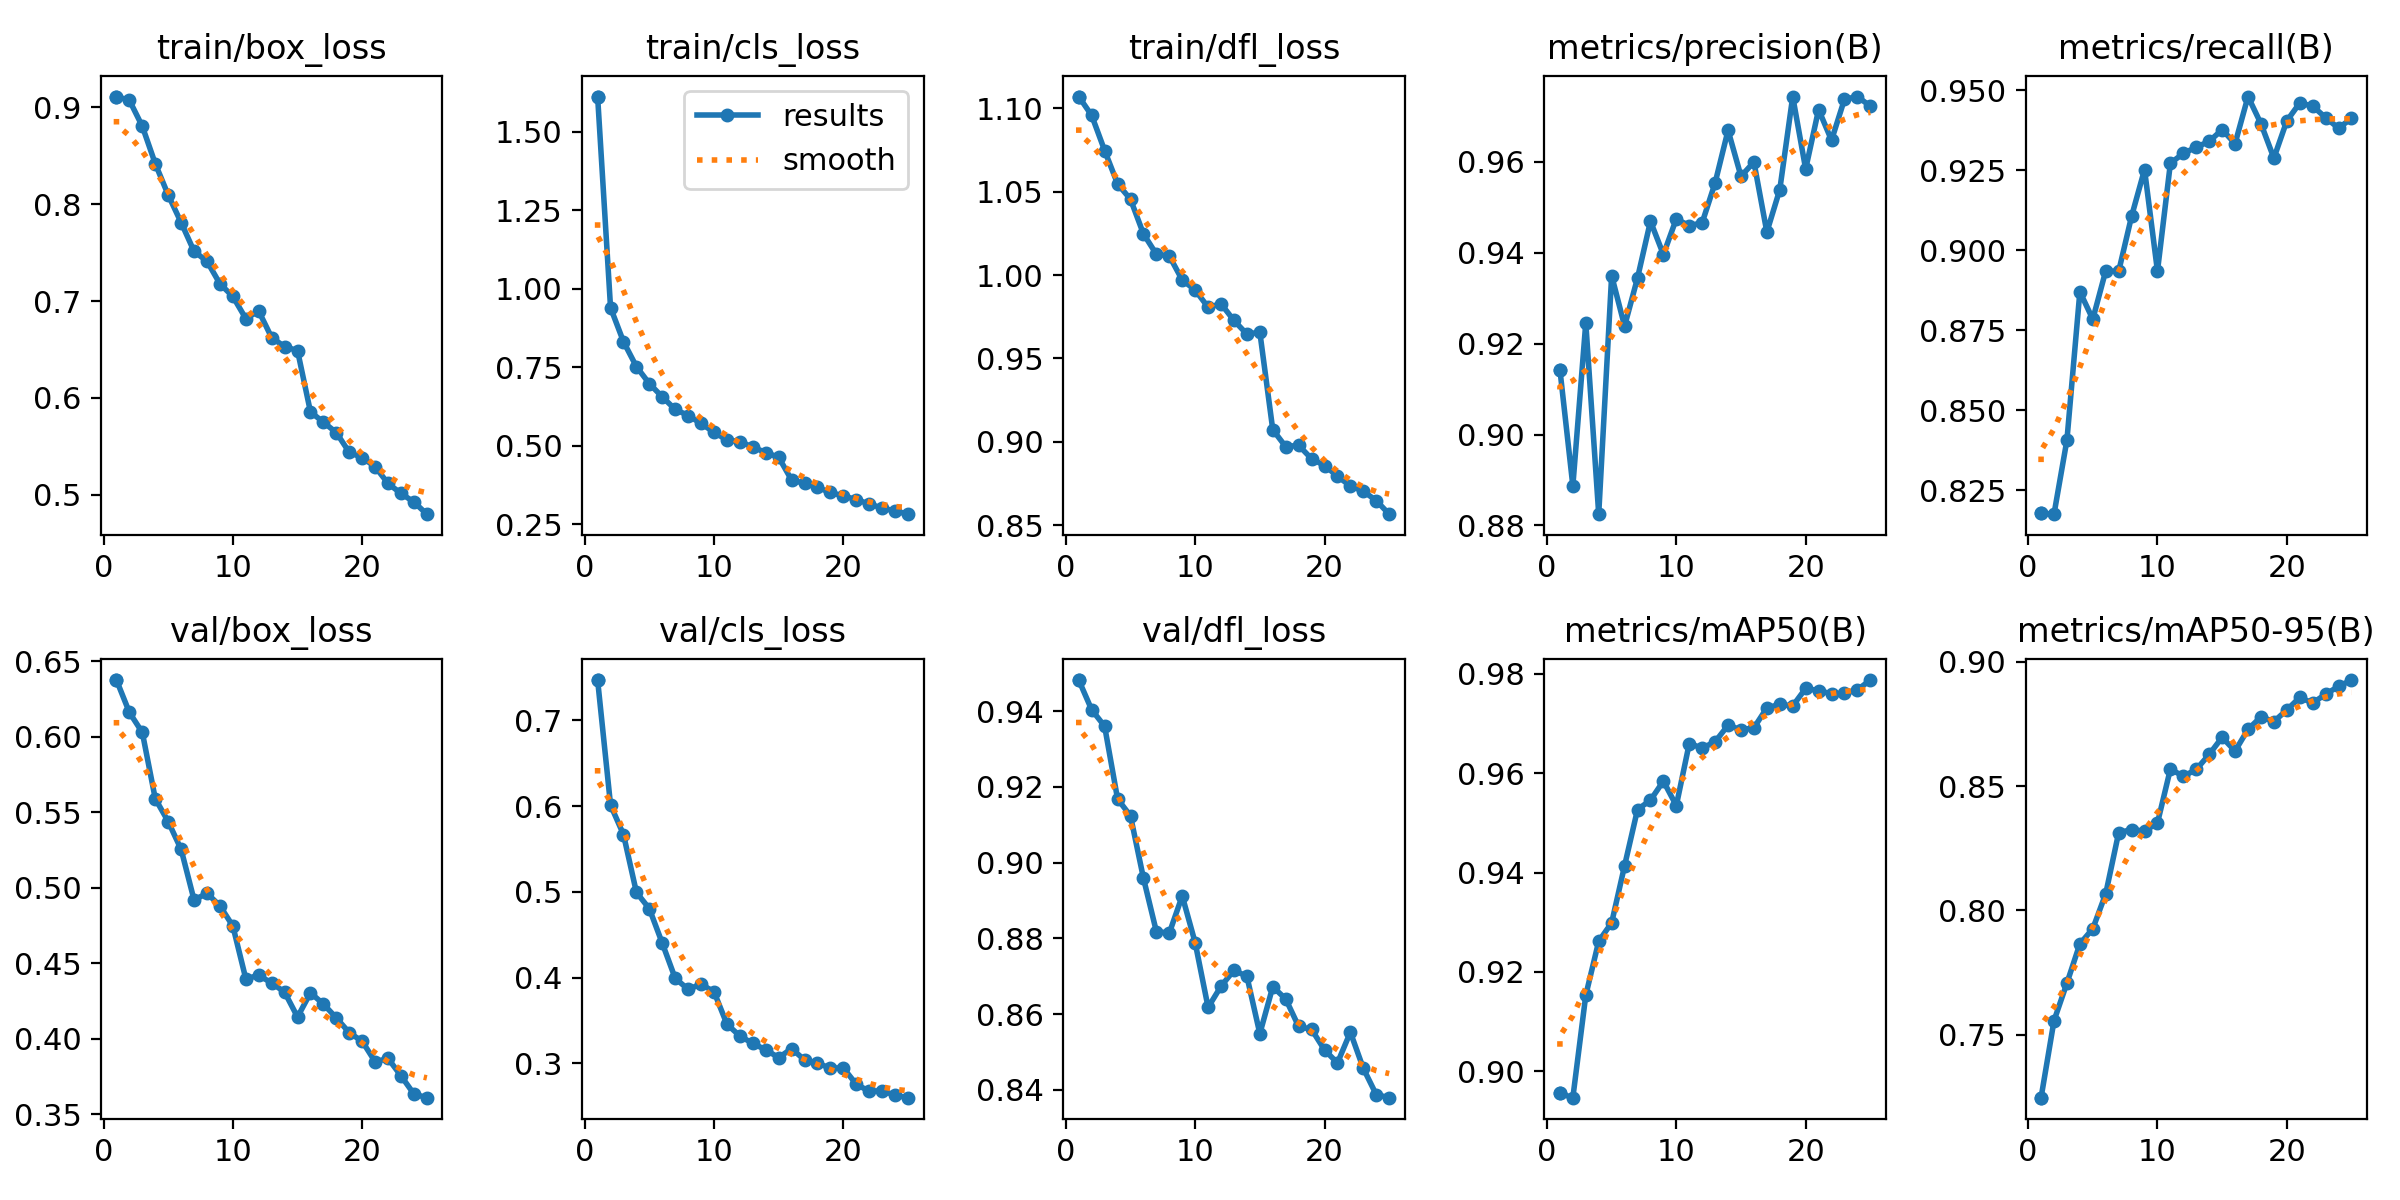

The table this chart was drawn from, first rows:
epoch, time, train/box_loss, train/cls_loss, train/dfl_loss, metrics/precision(B), metrics/recall(B), metrics/mAP50(B), metrics/mAP50-95(B), val/box_loss, val/cls_loss, val/dfl_loss, lr/pg0, lr/pg1, lr/pg2
1, 172.8, 0.9112, 1.611, 1.107, 0.9143, 0.8178, 0.8955, 0.7248, 0.6377, 0.7469, 0.9482, 0.000476, 0.000476, 0.000476
1, 160.1, 0.9112, 1.611, 1.107, 0.9143, 0.8178, 0.8955, 0.7248, 0.6377, 0.7469, 0.9482, 0.000476, 0.000476, 0.000476
2, 314.4, 0.9073, 0.9395, 1.096, 0.8887, 0.8175, 0.8946, 0.7557, 0.6162, 0.6012, 0.9404, 0.0009146, 0.0009146, 0.0009146
3, 475.8, 0.8804, 0.8314, 1.075, 0.9246, 0.8407, 0.9153, 0.7709, 0.603, 0.5668, 0.936, 0.001315, 0.001315, 0.001315
4, 641, 0.8418, 0.752, 1.055, 0.8825, 0.887, 0.9262, 0.7866, 0.5591, 0.4995, 0.9168, 0.001259, 0.001259, 0.001259
5, 786.7, 0.8095, 0.6979, 1.045, 0.9349, 0.8784, 0.9299, 0.7927, 0.544, 0.4804, 0.9123, 0.001203, 0.001203, 0.001203
6, 930.4, 0.7811, 0.6557, 1.025, 0.9239, 0.8936, 0.9414, 0.8067, 0.5255, 0.4402, 0.8959, 0.001146, 0.001146, 0.001146
7, 1073, 0.7514, 0.6159, 1.012, 0.9344, 0.8934, 0.9527, 0.8313, 0.492, 0.3992, 0.8818, 0.001089, 0.001089, 0.001089
8, 1215, 0.7411, 0.5965, 1.011, 0.9469, 0.9106, 0.9546, 0.8325, 0.4964, 0.3864, 0.8814, 0.001033, 0.001033, 0.001033
9, 1356, 0.7178, 0.5712, 0.997, 0.9396, 0.9252, 0.9584, 0.8319, 0.4882, 0.3924, 0.8912, 0.0009763, 0.0009763, 0.0009763
10, 1513, 0.7047, 0.5431, 0.991, 0.9474, 0.8934, 0.9535, 0.8351, 0.4747, 0.3836, 0.8789, 0.0009197, 0.0009197, 0.0009197
11, 1672, 0.6819, 0.5187, 0.9807, 0.9459, 0.9272, 0.966, 0.8568, 0.4398, 0.3457, 0.8618, 0.0008631, 0.0008631, 0.0008631
12, 1838, 0.6896, 0.5133, 0.9827, 0.9466, 0.9303, 0.9651, 0.8539, 0.4421, 0.332, 0.8674, 0.0008065, 0.0008065, 0.0008065
13, 2004, 0.6623, 0.4961, 0.9727, 0.9554, 0.9322, 0.9664, 0.8567, 0.437, 0.3233, 0.8716, 0.0007499, 0.0007499, 0.0007499
14, 2168, 0.653, 0.4787, 0.9645, 0.9669, 0.934, 0.9697, 0.8627, 0.431, 0.3159, 0.87, 0.0006934, 0.0006934, 0.0006934
15, 2338, 0.6488, 0.4637, 0.9657, 0.9568, 0.9377, 0.9688, 0.8696, 0.4145, 0.3067, 0.8549, 0.0006368, 0.0006368, 0.0006368
16, 2510, 0.5856, 0.3911, 0.9072, 0.9599, 0.9333, 0.9692, 0.864, 0.4305, 0.3174, 0.8672, 0.0005802, 0.0005802, 0.0005802
17, 2665, 0.5749, 0.3808, 0.897, 0.9445, 0.948, 0.9732, 0.8728, 0.4231, 0.304, 0.864, 0.0005236, 0.0005236, 0.0005236
18, 2820, 0.5642, 0.3678, 0.8979, 0.9539, 0.9395, 0.9739, 0.8778, 0.4139, 0.3, 0.8568, 0.000467, 0.000467, 0.000467
19, 2975, 0.5438, 0.3517, 0.8897, 0.9743, 0.9288, 0.9736, 0.8759, 0.4041, 0.2947, 0.856, 0.0004104, 0.0004104, 0.0004104
20, 3130, 0.5384, 0.3406, 0.8857, 0.9584, 0.9404, 0.9771, 0.8805, 0.3984, 0.2947, 0.8506, 0.0003538, 0.0003538, 0.0003538
21, 3285, 0.529, 0.3292, 0.8793, 0.9715, 0.946, 0.9766, 0.8856, 0.3849, 0.2757, 0.8471, 0.0002972, 0.0002972, 0.0002972
22, 3443, 0.5117, 0.3149, 0.8734, 0.9647, 0.945, 0.976, 0.8833, 0.387, 0.2676, 0.8552, 0.0002406, 0.0002406, 0.0002406
23, 3599, 0.5014, 0.3024, 0.8703, 0.9737, 0.9414, 0.9761, 0.8869, 0.3755, 0.2682, 0.8457, 0.0001841, 0.0001841, 0.0001841
24, 3754, 0.4925, 0.2925, 0.8647, 0.9743, 0.9382, 0.9768, 0.89, 0.3635, 0.2629, 0.8388, 0.0001275, 0.0001275, 0.0001275
25, 3909, 0.48, 0.2827, 0.8565, 0.9722, 0.9412, 0.9788, 0.8926, 0.3611, 0.2601, 0.838, 7.08784e-05, 7.08784e-05, 7.08784e-05
